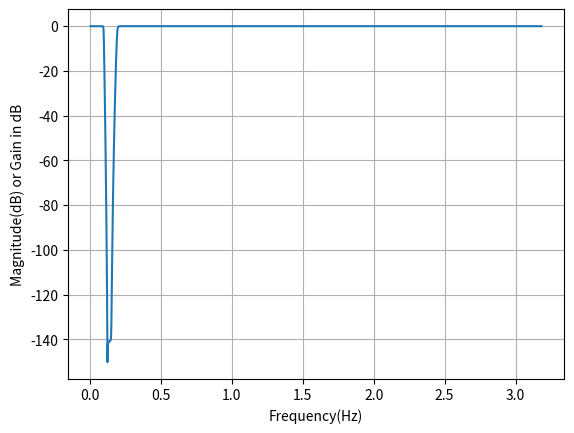
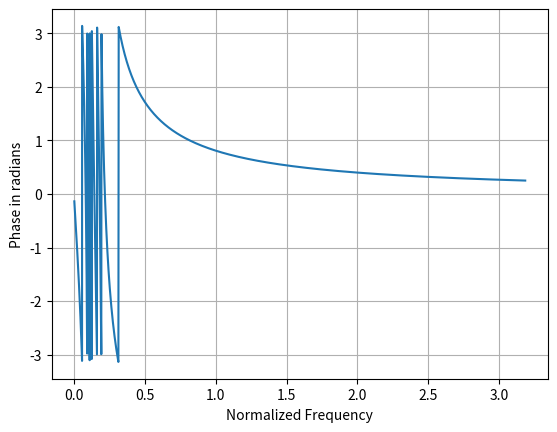

Source code (Python) for these figures, in order:
#IIR butterworth

import numpy as np
import matplotlib.pyplot as plt
import scipy.signal as sc
from math import pi

# IIR Butterworth  Filters
# inputs
Fs = 10000  # sampling rate
fp = 1500  # passbandfreq
fs = 3000  # stopband freq
rp = 0.15  # passband ripple maximum loss
rs = 60  # stopband ripple minimum attenuation
# normalized freq
wp = 2 * fp / Fs
ws = 2 * fs / Fs
# order of filter- n,cutoff freq- wn
[n, wn] = sc.buttord(wp, ws, rp, rs, 's')
# way 1 for b,a
# [z,p,k] = sc.butter(n,wn,btype='high',analog=True,output='zpk')
# [b,a] = sc.zpk2tf(z,p,k)
# or way 2 for b,a
# [b, a] = sc.butter(n, wn, btype='low', analog=True)
# [b,a] = sc.butter(n,wn,btype='high',analog=True)
# [b,a] = sc.butter(n,[wp,ws],btype='pass',analog=True)
[b,a] = sc.butter(n,[wp,ws],btype='stop',analog=True)
#W = np.arange(0,np.pi,.01)
[w, h] = sc.freqs(b, a, worN=1000)
w_h = Fs * w / (2 * pi)  #frequency in hz
h_db = 20 * np.log10(abs(h))  #frequency response in db
an = np.angle(h)
plt.figure(1)
plt.xlabel('Frequency(Hz)')
plt.ylabel('Magnitude(dB) or Gain in dB')
plt.grid('on')
plt.plot(w / pi, h_db)

plt.show()
plt.figure(2)
plt.xlabel('Normalized Frequency')
plt.ylabel('Phase in radians')
plt.grid('on')
plt.plot(w / pi, an)
plt.show()
